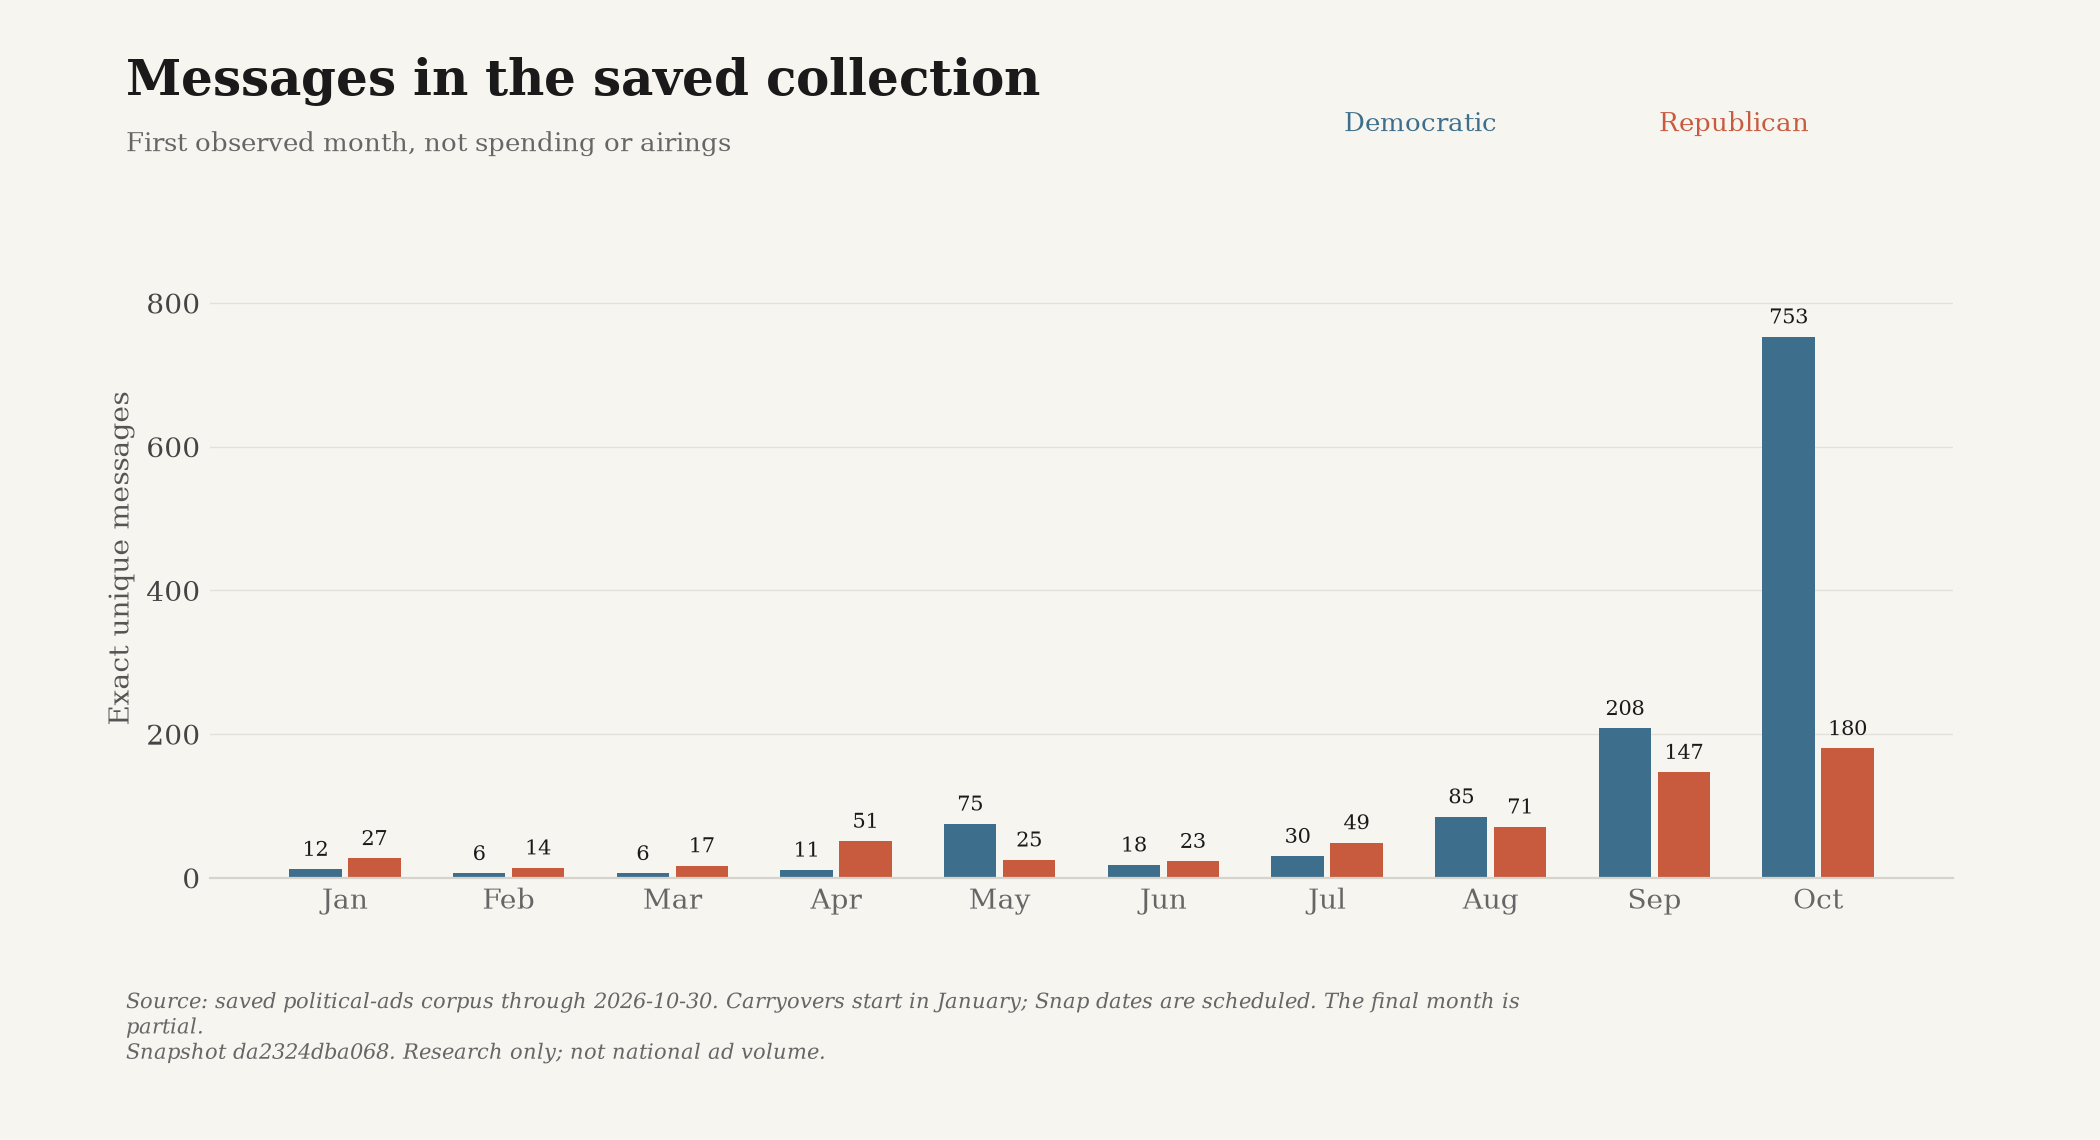

The data file committed next to this chart (first rows):
snapshot_id, until, month, party, count, ad_ids
da2324dba0680f4606cf1be1be98996a40553c85…, 2026-10-30, 2026-01, D, 12, ["google-CR01354225024042532865-4b2a0a5a…
da2324dba0680f4606cf1be1be98996a40553c85…, 2026-10-30, 2026-01, R, 27, ["google-CR02731653127865368577-92d4b54c…
da2324dba0680f4606cf1be1be98996a40553c85…, 2026-10-30, 2026-02, D, 6, ["google-CR05687623300860084225-b0a16bca…
da2324dba0680f4606cf1be1be98996a40553c85…, 2026-10-30, 2026-02, R, 14, ["nrsc-14959-0", "wfw-af-13410-0", "wfw-…
da2324dba0680f4606cf1be1be98996a40553c85…, 2026-10-30, 2026-03, D, 6, ["dscc-12477-0", "dscc-12483-0", "google…
da2324dba0680f4606cf1be1be98996a40553c85…, 2026-10-30, 2026-03, R, 17, ["google-CR03891604591992635393-09d11cc7…
da2324dba0680f4606cf1be1be98996a40553c85…, 2026-10-30, 2026-04, D, 11, ["votevets-5405-0", "snap-dff25319d34114…
da2324dba0680f4606cf1be1be98996a40553c85…, 2026-10-30, 2026-04, R, 51, ["barr-1639-0", "cassidy-291286157dae8a7…
da2324dba0680f4606cf1be1be98996a40553c85…, 2026-10-30, 2026-05, D, 75, ["google-CR08397042740243726337-d84236db…
da2324dba0680f4606cf1be1be98996a40553c85…, 2026-10-30, 2026-05, R, 25, ["google-CR02763954400077545473-2a58015d…
da2324dba0680f4606cf1be1be98996a40553c85…, 2026-10-30, 2026-06, D, 18, ["cooper-445-0", "dscc-12717-0", "hicken…
da2324dba0680f4606cf1be1be98996a40553c85…, 2026-10-30, 2026-06, R, 23, ["nrsc-16172-0", "rmsp-native-moore-8a48…
da2324dba0680f4606cf1be1be98996a40553c85…, 2026-10-30, 2026-07, D, 30, ["lcv-vf-2653-0", "el-sayed-7c690cb7f4af…
da2324dba0680f4606cf1be1be98996a40553c85…, 2026-10-30, 2026-07, R, 49, ["nrsc-16470-0", "nrsc-16472-0", "cfg-51…
da2324dba0680f4606cf1be1be98996a40553c85…, 2026-10-30, 2026-08, D, 85, ["lcv-vf-2670-0", "google-CR110983150046…
da2324dba0680f4606cf1be1be98996a40553c85…, 2026-10-30, 2026-08, R, 71, ["rmsp-native-nunn-01e89be71e19902d", "b…
da2324dba0680f4606cf1be1be98996a40553c85…, 2026-10-30, 2026-09, D, 208, ["cooper-645-0", "mccann-16602-0", "snap…
da2324dba0680f4606cf1be1be98996a40553c85…, 2026-10-30, 2026-09, R, 147, ["buckhout-nsj-106955-0", "bouchard-midw…
da2324dba0680f4606cf1be1be98996a40553c85…, 2026-10-30, 2026-10, D, 753, ["dccc-668514-0", "dccc-668538-0", "el-s…
da2324dba0680f4606cf1be1be98996a40553c85…, 2026-10-30, 2026-10, R, 180, ["barr-1946-0", "bresnahan-native-122243…
